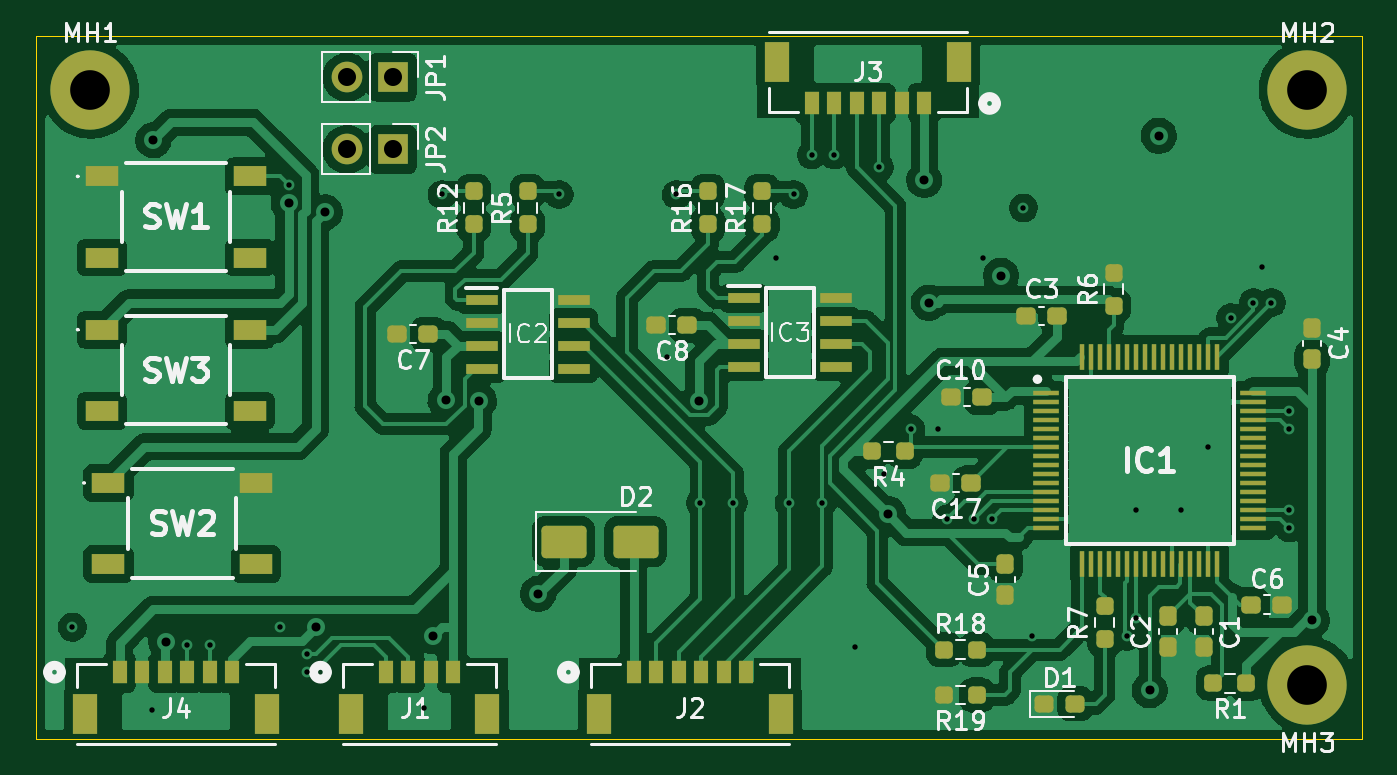
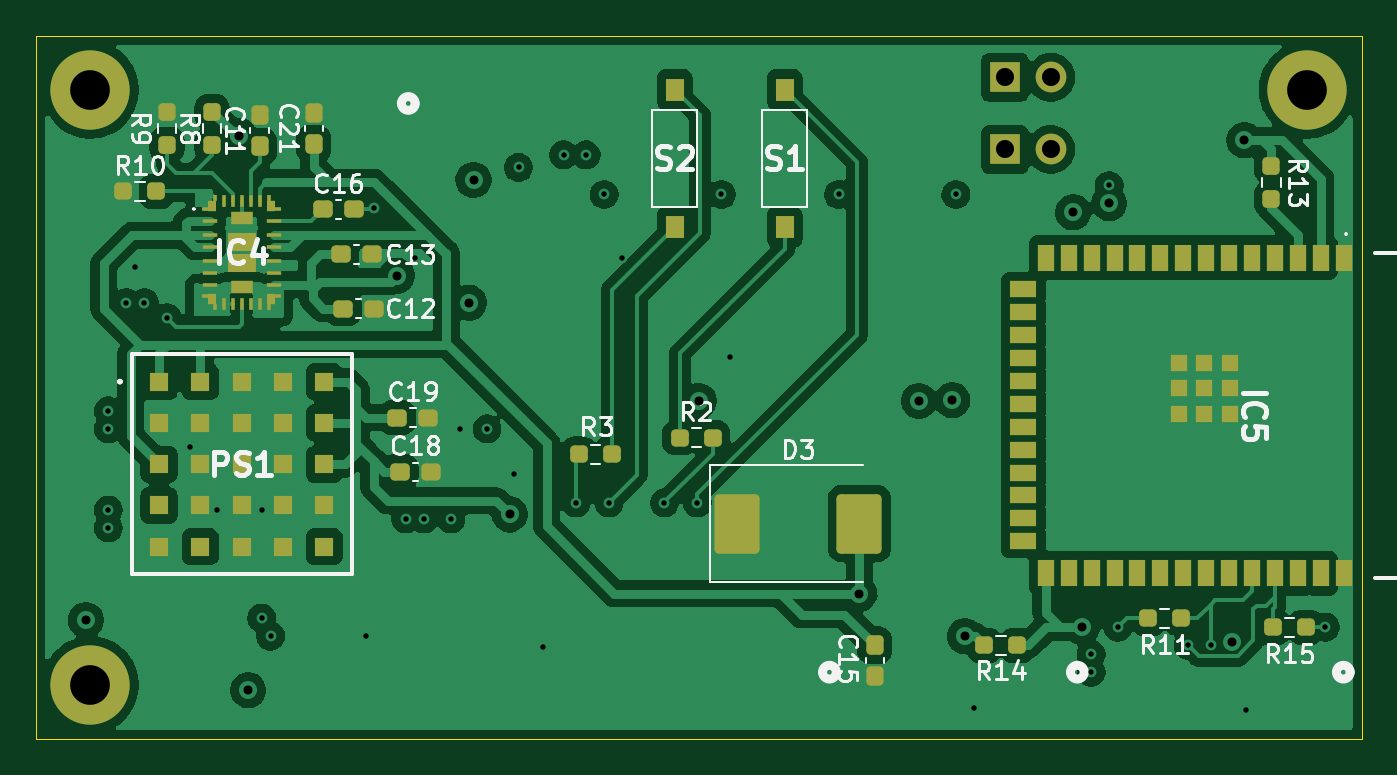
Circuit board: 13 layer files. Board 73.5 x 39.0 mm.
- bottom_copper: stm32g474RET6 plytka-B_Cu.gbr (212066 bytes)
- bottom_mask: stm32g474RET6 plytka-B_Mask.gbr (7108 bytes)
- paste: stm32g474RET6 plytka-B_Paste.gbr (6735 bytes)
- bottom_silk: stm32g474RET6 plytka-B_Silkscreen.gbr (55660 bytes)
- outline: stm32g474RET6 plytka-Edge_Cuts.gbr (625 bytes)
- top_copper: stm32g474RET6 plytka-F_Cu.gbr (221918 bytes)
- top_mask: stm32g474RET6 plytka-F_Mask.gbr (7644 bytes)
- paste: stm32g474RET6 plytka-F_Paste.gbr (7266 bytes)
- top_silk: stm32g474RET6 plytka-F_Silkscreen.gbr (67085 bytes)
- inner_copper: stm32g474RET6 plytka-In1_Cu.gbr (8570 bytes)
- inner_copper: stm32g474RET6 plytka-In2_Cu.gbr (5912 bytes)
- drill: stm32g474RET6 plytka-NPTH.drl (264 bytes)
- drill: stm32g474RET6 plytka-PTH.drl (1500 bytes)

=== bottom_copper: stm32g474RET6 plytka-B_Cu.gbr (212066 bytes, source omitted) ===
=== bottom_mask: stm32g474RET6 plytka-B_Mask.gbr (7108 bytes, source omitted) ===
=== paste: stm32g474RET6 plytka-B_Paste.gbr (6735 bytes, source omitted) ===
=== bottom_silk: stm32g474RET6 plytka-B_Silkscreen.gbr (55660 bytes, source omitted) ===
=== outline: stm32g474RET6 plytka-Edge_Cuts.gbr ===
%TF.GenerationSoftware,KiCad,Pcbnew,10.0.0*%
%TF.CreationDate,2026-06-02T21:28:21+02:00*%
%TF.ProjectId,stm32g474RET6 plytka,73746d33-3267-4343-9734-524554362070,rev?*%
%TF.SameCoordinates,Original*%
%TF.FileFunction,Profile,NP*%
%FSLAX46Y46*%
G04 Gerber Fmt 4.6, Leading zero omitted, Abs format (unit mm)*
G04 Created by KiCad (PCBNEW 10.0.0) date 2026-06-02 21:28:21*
%MOMM*%
%LPD*%
G01*
G04 APERTURE LIST*
%TA.AperFunction,Profile*%
%ADD10C,0.050000*%
%TD*%
G04 APERTURE END LIST*
D10*
X195000000Y-119200000D02*
X268500000Y-119200000D01*
X268500000Y-158200000D01*
X195000000Y-158200000D01*
X195000000Y-119200000D01*
M02*

=== top_copper: stm32g474RET6 plytka-F_Cu.gbr (221918 bytes, source omitted) ===
=== top_mask: stm32g474RET6 plytka-F_Mask.gbr (7644 bytes, source omitted) ===
=== paste: stm32g474RET6 plytka-F_Paste.gbr (7266 bytes, source omitted) ===
=== top_silk: stm32g474RET6 plytka-F_Silkscreen.gbr (67085 bytes, source omitted) ===
=== inner_copper: stm32g474RET6 plytka-In1_Cu.gbr (8570 bytes, source omitted) ===
=== inner_copper: stm32g474RET6 plytka-In2_Cu.gbr ===
%TF.GenerationSoftware,KiCad,Pcbnew,10.0.0*%
%TF.CreationDate,2026-06-02T21:28:21+02:00*%
%TF.ProjectId,stm32g474RET6 plytka,73746d33-3267-4343-9734-524554362070,rev?*%
%TF.SameCoordinates,Original*%
%TF.FileFunction,Copper,L3,Inr*%
%TF.FilePolarity,Positive*%
%FSLAX46Y46*%
G04 Gerber Fmt 4.6, Leading zero omitted, Abs format (unit mm)*
G04 Created by KiCad (PCBNEW 10.0.0) date 2026-06-02 21:28:21*
%MOMM*%
%LPD*%
G01*
G04 APERTURE LIST*
%TA.AperFunction,ComponentPad*%
%ADD10C,4.400000*%
%TD*%
%TA.AperFunction,ComponentPad*%
%ADD11R,1.700000X1.700000*%
%TD*%
%TA.AperFunction,ComponentPad*%
%ADD12C,1.700000*%
%TD*%
%TA.AperFunction,ViaPad*%
%ADD13C,0.600000*%
%TD*%
%TA.AperFunction,ViaPad*%
%ADD14C,1.000000*%
%TD*%
%TA.AperFunction,Conductor*%
%ADD15C,0.500000*%
%TD*%
%TA.AperFunction,Conductor*%
%ADD16C,0.200000*%
%TD*%
G04 APERTURE END LIST*
D10*
%TO.N,N/C*%
%TO.C,MH2*%
X265500000Y-122200000D03*
%TD*%
%TO.N,N/C*%
%TO.C,MH3*%
X265500000Y-155200000D03*
%TD*%
D11*
%TO.N,Net-(IC1-PC5)*%
%TO.C,JP1*%
X214775000Y-121500000D03*
D12*
%TO.N,Net-(JP1-B)*%
X212235000Y-121500000D03*
%TD*%
D11*
%TO.N,Net-(IC1-PC4)*%
%TO.C,JP2*%
X214775000Y-125500000D03*
D12*
%TO.N,Net-(JP2-B)*%
X212235000Y-125500000D03*
%TD*%
D10*
%TO.N,N/C*%
%TO.C,MH1*%
X198000000Y-122200000D03*
%TD*%
D13*
%TO.N,Net-(IC2-CANH)*%
X233662500Y-145100000D03*
%TO.N,Net-(IC2-CANL)*%
X231837500Y-145100000D03*
%TO.N,Net-(IC3-CANH)*%
X238575000Y-145100000D03*
%TO.N,Net-(IC3-CANL)*%
X236750000Y-145100000D03*
%TO.N,Net-(IC1-PB12)*%
X230500000Y-128000000D03*
%TO.N,Net-(IC1-PB13)*%
X237000000Y-128000000D03*
%TO.N,Net-(IC1-PA11)*%
X217500000Y-128000000D03*
%TO.N,Net-(IC1-PA12)*%
X224000000Y-128000000D03*
D14*
%TO.N,+3.3V*%
X217700500Y-139417025D03*
X219550000Y-139450000D03*
D13*
%TO.N,/SWCLK*%
X210000000Y-154500000D03*
X263500000Y-134000000D03*
%TO.N,/SWDIO*%
X210000000Y-153500000D03*
X262500000Y-134000000D03*
%TO.N,GND*%
X230000000Y-137000000D03*
X201400000Y-156600000D03*
X256000000Y-145500000D03*
X260000000Y-142000000D03*
X245000000Y-141000000D03*
X240400000Y-153100000D03*
X247500000Y-131500000D03*
X250200000Y-152500000D03*
X258500000Y-145500000D03*
X242000000Y-143500000D03*
X216500000Y-156500000D03*
X263000000Y-132000000D03*
D14*
%TO.N,+3.3V*%
X265750000Y-151600000D03*
X217000000Y-152500000D03*
X256750000Y-155500000D03*
X202207841Y-152799999D03*
X201500000Y-125000000D03*
X242250000Y-145750000D03*
X231750000Y-139450000D03*
%TO.N,+5V*%
X248500000Y-132500000D03*
X244250000Y-127200000D03*
X257250000Y-124750000D03*
D13*
%TO.N,Net-(IC1-PA2)*%
X241752008Y-126500000D03*
X248000000Y-146000000D03*
%TO.N,Net-(IC1-PA0)*%
X239252008Y-125800000D03*
X245500000Y-146000000D03*
%TO.N,Net-(IC1-PA1)*%
X238002008Y-125800000D03*
X247000000Y-146000000D03*
%TO.N,Net-(IC1-PA12)*%
X264500000Y-140000000D03*
%TO.N,Net-(IC1-PC5)*%
X256000000Y-151500000D03*
%TO.N,Net-(JP1-B)*%
X197000000Y-152000000D03*
%TO.N,Net-(IC1-PG10-NRST)*%
X209000000Y-127500000D03*
X243500000Y-141000000D03*
%TO.N,Net-(IC1-PB12)*%
X264500000Y-146500000D03*
%TO.N,Net-(IC1-PA11)*%
X264500000Y-141000000D03*
D14*
%TO.N,+12V*%
X222850000Y-150150000D03*
D13*
%TO.N,Net-(IC1-PB13)*%
X264500000Y-145500000D03*
%TO.N,Net-(IC1-PC4)*%
X255500000Y-152500000D03*
%TO.N,Net-(JP2-B)*%
X208500000Y-152000000D03*
D14*
%TO.N,Net-(IC5-IO0)*%
X210500000Y-152000000D03*
X211000000Y-129000000D03*
D13*
%TO.N,Net-(IC5-RXD0)*%
X203375000Y-153000000D03*
%TO.N,Net-(IC5-TXD0)*%
X204625000Y-153000000D03*
D14*
%TO.N,Net-(IC1-PB8-BOOT0)*%
X244500000Y-134000000D03*
X209000000Y-128500000D03*
D13*
%TO.N,Net-(IC4-SW)*%
X261250000Y-134830000D03*
X249750000Y-128750000D03*
%TO.N,GND*%
X236000000Y-131500000D03*
%TD*%
%TO.N,+3.3V*%
D15*
X251000000Y-155500000D02*
X242250000Y-146750000D01*
X265750000Y-151600000D02*
X264700000Y-151600000D01*
X264700000Y-151600000D02*
X260800000Y-155500000D01*
X242250000Y-146750000D02*
X242250000Y-145750000D01*
X202125000Y-125625000D02*
X201500000Y-125000000D01*
X202125000Y-152717158D02*
X202125000Y-125625000D01*
X235950000Y-139450000D02*
X242250000Y-145750000D01*
X202207841Y-152799999D02*
X202125000Y-152717158D01*
X231750000Y-139450000D02*
X235950000Y-139450000D01*
X260800000Y-155500000D02*
X256750000Y-155500000D01*
X256750000Y-155500000D02*
X251000000Y-155500000D01*
%TO.N,+5V*%
X250250000Y-123750000D02*
X248250000Y-125750000D01*
X244250000Y-127200000D02*
X244800000Y-127750000D01*
X248250000Y-125750000D02*
X248250000Y-126750000D01*
X247250000Y-127750000D02*
X248250000Y-126750000D01*
X248250000Y-132250000D02*
X248500000Y-132500000D01*
X257250000Y-124750000D02*
X256250000Y-123750000D01*
X244800000Y-127750000D02*
X247250000Y-127750000D01*
X256250000Y-123750000D02*
X250250000Y-123750000D01*
X248250000Y-126750000D02*
X248250000Y-132250000D01*
%TO.N,Net-(IC1-PG10-NRST)*%
D16*
X208000000Y-128722182D02*
X217927818Y-138650000D01*
X241150000Y-138650000D02*
X243500000Y-141000000D01*
X217927818Y-138650000D02*
X241150000Y-138650000D01*
X208000000Y-128111091D02*
X208000000Y-128722182D01*
X208611091Y-127500000D02*
X208000000Y-128111091D01*
X209000000Y-127500000D02*
X208611091Y-127500000D01*
%TO.N,Net-(IC1-PB8-BOOT0)*%
D15*
X210689339Y-127750000D02*
X209939339Y-128500000D01*
X222439339Y-134000000D02*
X216189339Y-127750000D01*
X244500000Y-134000000D02*
X222439339Y-134000000D01*
X216189339Y-127750000D02*
X210689339Y-127750000D01*
X209939339Y-128500000D02*
X209000000Y-128500000D01*
%TO.N,Net-(IC4-SW)*%
D16*
X249750000Y-128750000D02*
X250250000Y-128250000D01*
X258750000Y-128250000D02*
X261750000Y-131250000D01*
X261750000Y-131250000D02*
X261750000Y-134250000D01*
X261750000Y-134250000D02*
X261250000Y-134750000D01*
X250250000Y-128250000D02*
X258750000Y-128250000D01*
%TO.N,+3.3V*%
D15*
X201500000Y-125000000D02*
X203283475Y-125000000D01*
X231750000Y-139450000D02*
X219550000Y-139450000D01*
X217700500Y-139417025D02*
X219517025Y-139417025D01*
X219517025Y-139417025D02*
X219550000Y-139450000D01*
X203283475Y-125000000D02*
X217700500Y-139417025D01*
%TD*%
M02*

=== drill: stm32g474RET6 plytka-NPTH.drl ===
M48
; DRILL file KiCad 10.0.0 date 2026-06-02T21:28:32
; FORMAT={-:-/ absolute / metric / decimal}
; #@! TF.CreationDate,2026-06-02T21:28:32+02:00
; #@! TF.GenerationSoftware,Kicad,Pcbnew,10.0.0
; #@! TF.FileFunction,NonPlated,1,4,NPTH
FMAT,2
METRIC
%
G90
G05
M30

=== drill: stm32g474RET6 plytka-PTH.drl ===
M48
; DRILL file KiCad 10.0.0 date 2026-06-02T21:28:32
; FORMAT={-:-/ absolute / metric / decimal}
; #@! TF.CreationDate,2026-06-02T21:28:32+02:00
; #@! TF.GenerationSoftware,Kicad,Pcbnew,10.0.0
; #@! TF.FileFunction,Plated,1,4,PTH
FMAT,2
METRIC
; #@! TA.AperFunction,Plated,PTH,ViaDrill
T1C0.300
; #@! TA.AperFunction,Plated,PTH,ViaDrill
T2C0.500
; #@! TA.AperFunction,Plated,PTH,ComponentDrill
T3C1.000
; #@! TA.AperFunction,Plated,PTH,ComponentDrill
T4C2.200
%
G90
G05
T1
X197.0Y-152.0
X201.4Y-156.6
X203.375Y-153.0
X204.625Y-153.0
X208.5Y-152.0
X209.0Y-127.5
X210.0Y-153.5
X210.0Y-154.5
X216.5Y-156.5
X217.5Y-128.0
X224.0Y-128.0
X230.0Y-137.0
X230.5Y-128.0
X231.837Y-145.1
X233.662Y-145.1
X236.0Y-131.5
X236.75Y-145.1
X237.0Y-128.0
X238.002Y-125.8
X238.575Y-145.1
X239.252Y-125.8
X240.4Y-153.1
X241.752Y-126.5
X242.0Y-143.5
X243.5Y-141.0
X245.0Y-141.0
X245.5Y-146.0
X247.0Y-146.0
X247.5Y-131.5
X248.0Y-146.0
X249.75Y-128.75
X250.2Y-152.5
X255.5Y-152.5
X256.0Y-145.5
X256.0Y-151.5
X258.5Y-145.5
X260.0Y-142.0
X261.25Y-134.83
X262.5Y-134.0
X263.0Y-132.0
X263.5Y-134.0
X264.5Y-140.0
X264.5Y-141.0
X264.5Y-145.5
X264.5Y-146.5
T2
X201.5Y-125.0
X202.208Y-152.8
X209.0Y-128.5
X210.5Y-152.0
X211.0Y-129.0
X217.0Y-152.5
X217.7Y-139.417
X219.55Y-139.45
X222.85Y-150.15
X231.75Y-139.45
X242.25Y-145.75
X244.25Y-127.2
X244.5Y-134.0
X248.5Y-132.5
X256.75Y-155.5
X257.25Y-124.75
X265.75Y-151.6
T3
X212.235Y-121.5
X212.235Y-125.5
X214.775Y-121.5
X214.775Y-125.5
T4
X198.0Y-122.2
X265.5Y-122.2
X265.5Y-155.2
M30
